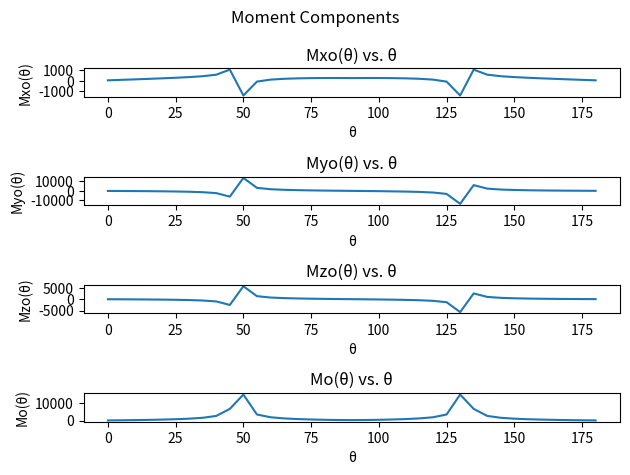

Write Python code to recreate this figure.
"""
[redacted]
[redacted]
Statics
October 14, 2021

This file is written for STATICS PROJECT 1 and displays 4 graphs for the magnitude of the moment and its
respective components. Additionally, data is written to an excel file for better datapoint viewing
all code has been entirely written by me.

To get started:
pip install matplotlib
pip install mplot3d
pip install numpy
pip install xlwt
python main.py
"""

from mpl_toolkits import mplot3d
import numpy as np
import matplotlib.pyplot as plt
import math

# Arrays
angle = []
moment_X = []
moment_Y = []
moment_Z = []
moment_Magnitude = []

radius_Z = 2.4

# Append radii
for i in range(0, 185, 5):
    # Calculations
    theta = np.radians(i)
    angle.append(i)
    Mox = (-480 * (np.sqrt(1.2*np.cos(theta)*1.2*np.cos(theta)) + (1-1.2*np.sin(theta)*1-1.2*np.sin(theta)) - 2.408)*(1-1.2*np.sin(theta))/(np.sqrt(1.2*np.cos(theta)*1.2*np.cos(theta)) + (1-1.2*np.sin(theta)*1-1.2*np.sin(theta))))
    Moy = (576 * (np.sqrt(1.2*np.cos(theta)*1.2*np.cos(theta)) + (1-1.2*np.sin(theta)*1-1.2*np.sin(theta)) - 2.408)*(np.cos(theta))/(np.sqrt(1.2*np.cos(theta)*1.2*np.cos(theta)) + (1-1.2*np.sin(theta)*1-1.2*np.sin(theta))))
    Moz = (240 * (np.sqrt(1.2*np.cos(theta)*1.2*np.cos(theta)) + (1-1.2*np.sin(theta)*1-1.2*np.sin(theta)) - 2.408)*(np.cos(theta))/(np.sqrt(1.2*np.cos(theta)*1.2*np.cos(theta)) + (1-1.2*np.sin(theta)*1-1.2*np.sin(theta))))
    Mo = np.sqrt((Mox**2 + Moy**2 + Moz**2))

    # Add to arrays
    moment_X.append(Mox)
    moment_Y.append(Moy)
    moment_Z.append(Moz)
    moment_Magnitude.append(Mo)

graphs, fig = plt.subplots(4)
graphs.suptitle("Moment Components")
fig[0].plot(angle, moment_X)
fig[0].set_title("Mxo(θ) vs. θ")
fig[0].set_xlabel("θ")
fig[0].set_ylabel("Mxo(θ)")

fig[1].plot(angle, moment_Y)
fig[1].set_title("Myo(θ) vs. θ")
fig[1].set_xlabel("θ")
fig[1].set_ylabel("Myo(θ)")

fig[2].plot(angle, moment_Z)
fig[2].set_title("Mzo(θ) vs. θ")
fig[2].set_xlabel("θ")
fig[2].set_ylabel("Mzo(θ)")

fig[3].plot(angle, moment_Magnitude)
fig[3].set_title("Mo(θ) vs. θ")
fig[3].set_xlabel("θ")
fig[3].set_ylabel("Mo(θ)")

graphs.tight_layout()
plt.show()